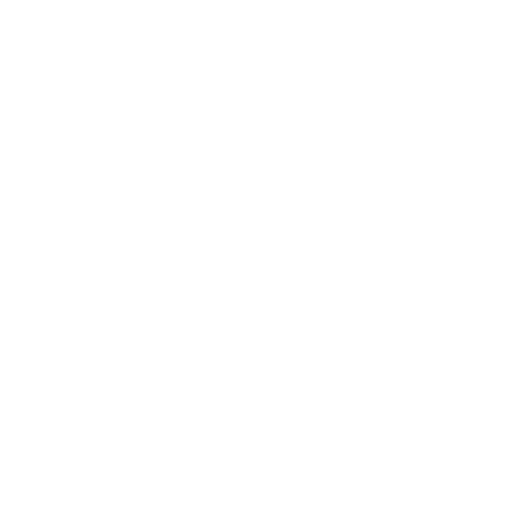
t = 0.00 s
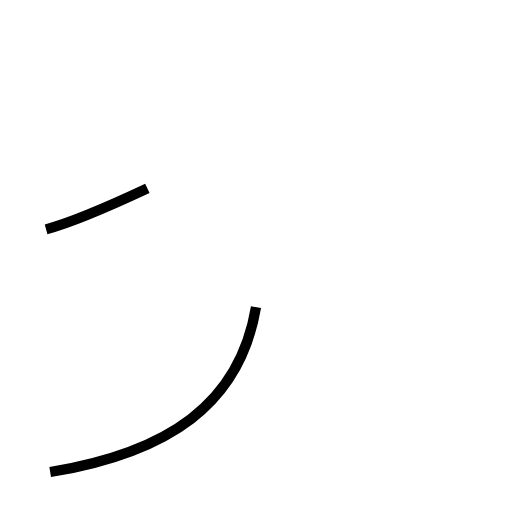
t = 1.15 s
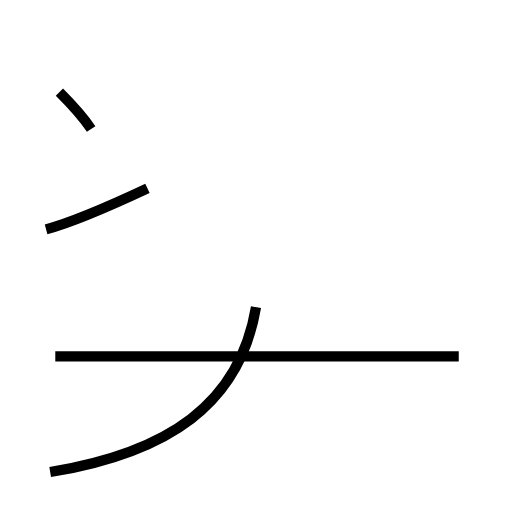
t = 2.48 s
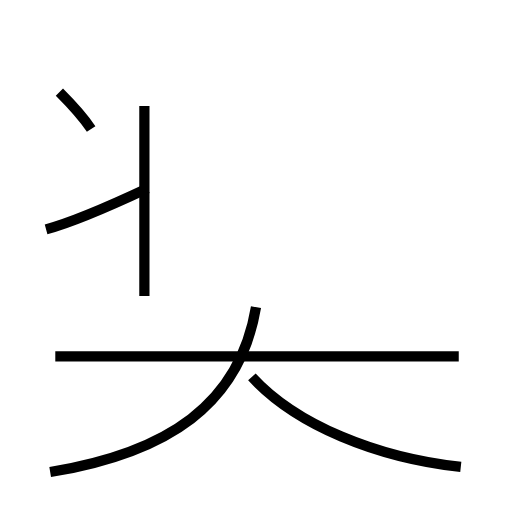
t = 3.72 s
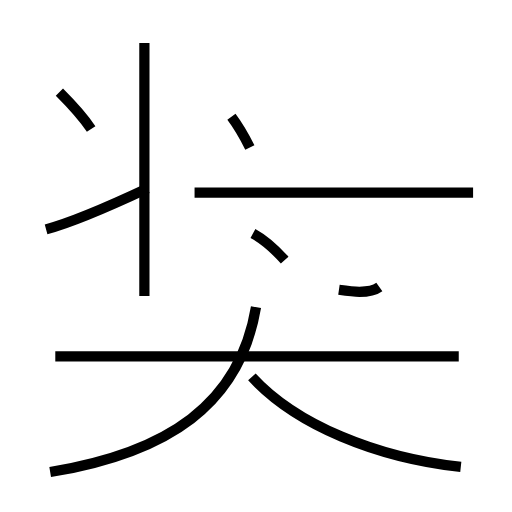
t = 5.06 s
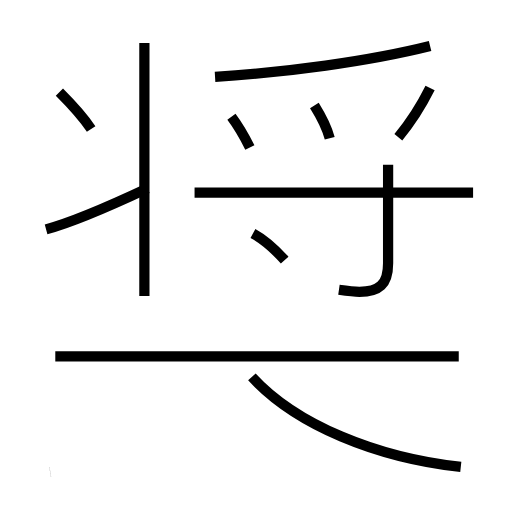
t = 6.35 s

The animated SVG that drew these frames (rendered in a browser with its animation timeline set to each time). Animation: 13 SMIL elements (animate=13); one cycle of 6.34 s.

<?xml version='1.0' encoding='utf-8'?>
<svg viewBox="0.0 -6.0 50.0 50.0" version="1.1" xmlns="http://www.w3.org/2000/svg"><rect x="-1000" y="-1000" width="2000" height="2000" stroke="white" fill="white" /><g style="fill:none;stroke:#000000;stroke-width:1"><path d="M 4.9 2.1 C 16.4 0.2 23.4 -4.5 25.0 -14.0 " transform="translate(0.0 38.0)" stroke-dasharray="27.786534987193455" stroke-dashoffset="27.786534987193455"><animate attributeName="stroke-dashoffset" from="27.786534987193455" to="0" dur="0.8335960496158036s" begin="0s; anim_end.end" fill="freeze" id="anim0" /></path><path d="M 4.5 -21.6 C 7.5 -22.4 11.2 -24.1 14.4 -25.6 " transform="translate(0.0 38.0)" stroke-dasharray="10.690481472877847" stroke-dashoffset="10.690481472877847"><animate attributeName="stroke-dashoffset" from="10.690481472877847" to="0" dur="0.3207144441863354s" begin="anim0.end" fill="freeze" id="anim1" /></path><path d="M 44.8 -9.2 L 5.4 -9.2 " transform="translate(0.0 38.0)" stroke-dasharray="39.4" stroke-dashoffset="39.4"><animate attributeName="stroke-dashoffset" from="39.4" to="0" dur="1.182s" begin="anim1.end" fill="freeze" id="anim2" /></path><path d="M 8.9 -31.4 C 8.1 -32.6 6.9 -33.9 5.8 -35.0 " transform="translate(0.0 38.0)" stroke-dasharray="4.7579332637919425" stroke-dashoffset="4.7579332637919425"><animate attributeName="stroke-dashoffset" from="4.7579332637919425" to="0" dur="0.14273799791375827s" begin="anim2.end" fill="freeze" id="anim3" /></path><path d="M 45.0 1.6 C 36.8 0.7 28.9 -2.5 24.6 -7.2 " transform="translate(0.0 38.0)" stroke-dasharray="22.657652551592168" stroke-dashoffset="22.657652551592168"><animate attributeName="stroke-dashoffset" from="22.657652551592168" to="0" dur="0.679729576547765s" begin="anim3.end" fill="freeze" id="anim4" /></path><path d="M 14.1 -15.1 L 14.1 -39.8 " transform="translate(0.0 38.0)" stroke-dasharray="24.699999999999996" stroke-dashoffset="24.699999999999996"><animate attributeName="stroke-dashoffset" from="24.699999999999996" to="0" dur="0.7409999999999999s" begin="anim4.end" fill="freeze" id="anim5" /></path><path d="M 27.8 -18.6 C 26.9 -19.6 25.8 -20.6 24.7 -21.2 " transform="translate(0.0 38.0)" stroke-dasharray="4.064108289118126" stroke-dashoffset="4.064108289118126"><animate attributeName="stroke-dashoffset" from="4.064108289118126" to="0" dur="0.12192324867354377s" begin="anim5.end" fill="freeze" id="anim6" /></path><path d="M 24.4 -29.6 C 23.9 -30.6 23.2 -31.8 22.6 -32.6 " transform="translate(0.0 38.0)" stroke-dasharray="3.5025820598148276" stroke-dashoffset="3.5025820598148276"><animate attributeName="stroke-dashoffset" from="3.5025820598148276" to="0" dur="0.10507746179444483s" begin="anim6.end" fill="freeze" id="anim7" /></path><path d="M 46.2 -25.2 L 19.0 -25.2 " transform="translate(0.0 38.0)" stroke-dasharray="27.200000000000003" stroke-dashoffset="27.200000000000003"><animate attributeName="stroke-dashoffset" from="27.200000000000003" to="0" dur="0.8160000000000001s" begin="anim7.end" fill="freeze" id="anim8" /></path><path d="M 33.1 -15.7 C 33.8 -15.6 34.5 -15.5 35.1 -15.5 C 37.0 -15.5 37.9 -16.2 37.9 -18.3 L 37.9 -27.9 " transform="translate(0.0 38.0)" stroke-dasharray="16.222235140097265" stroke-dashoffset="16.222235140097265"><animate attributeName="stroke-dashoffset" from="16.222235140097265" to="0" dur="0.48666705420291795s" begin="anim8.end" fill="freeze" id="anim9" /></path><path d="M 32.2 -30.5 C 31.9 -31.6 31.2 -32.9 30.7 -33.7 " transform="translate(0.0 38.0)" stroke-dasharray="3.545026758207282" stroke-dashoffset="3.545026758207282"><animate attributeName="stroke-dashoffset" from="3.545026758207282" to="0" dur="0.10635080274621846s" begin="anim9.end" fill="freeze" id="anim10" /></path><path d="M 21.0 -36.5 C 27.8 -36.9 36.0 -38.0 42.0 -39.5 " transform="translate(0.0 38.0)" stroke-dasharray="21.239797499482577" stroke-dashoffset="21.239797499482577"><animate attributeName="stroke-dashoffset" from="21.239797499482577" to="0" dur="0.6371939249844772s" begin="anim10.end" fill="freeze" id="anim11" /></path><path d="M 38.9 -30.6 C 39.9 -31.8 41.2 -33.8 42.0 -35.4" transform="translate(0.0 38.0)" stroke-dasharray="5.724290234576901" stroke-dashoffset="5.724290234576901"><animate attributeName="stroke-dashoffset" from="5.724290234576901" to="0" dur="0.17172870703730703s" begin="anim11.end" fill="freeze" id="anim_end" /></path></g></svg>
